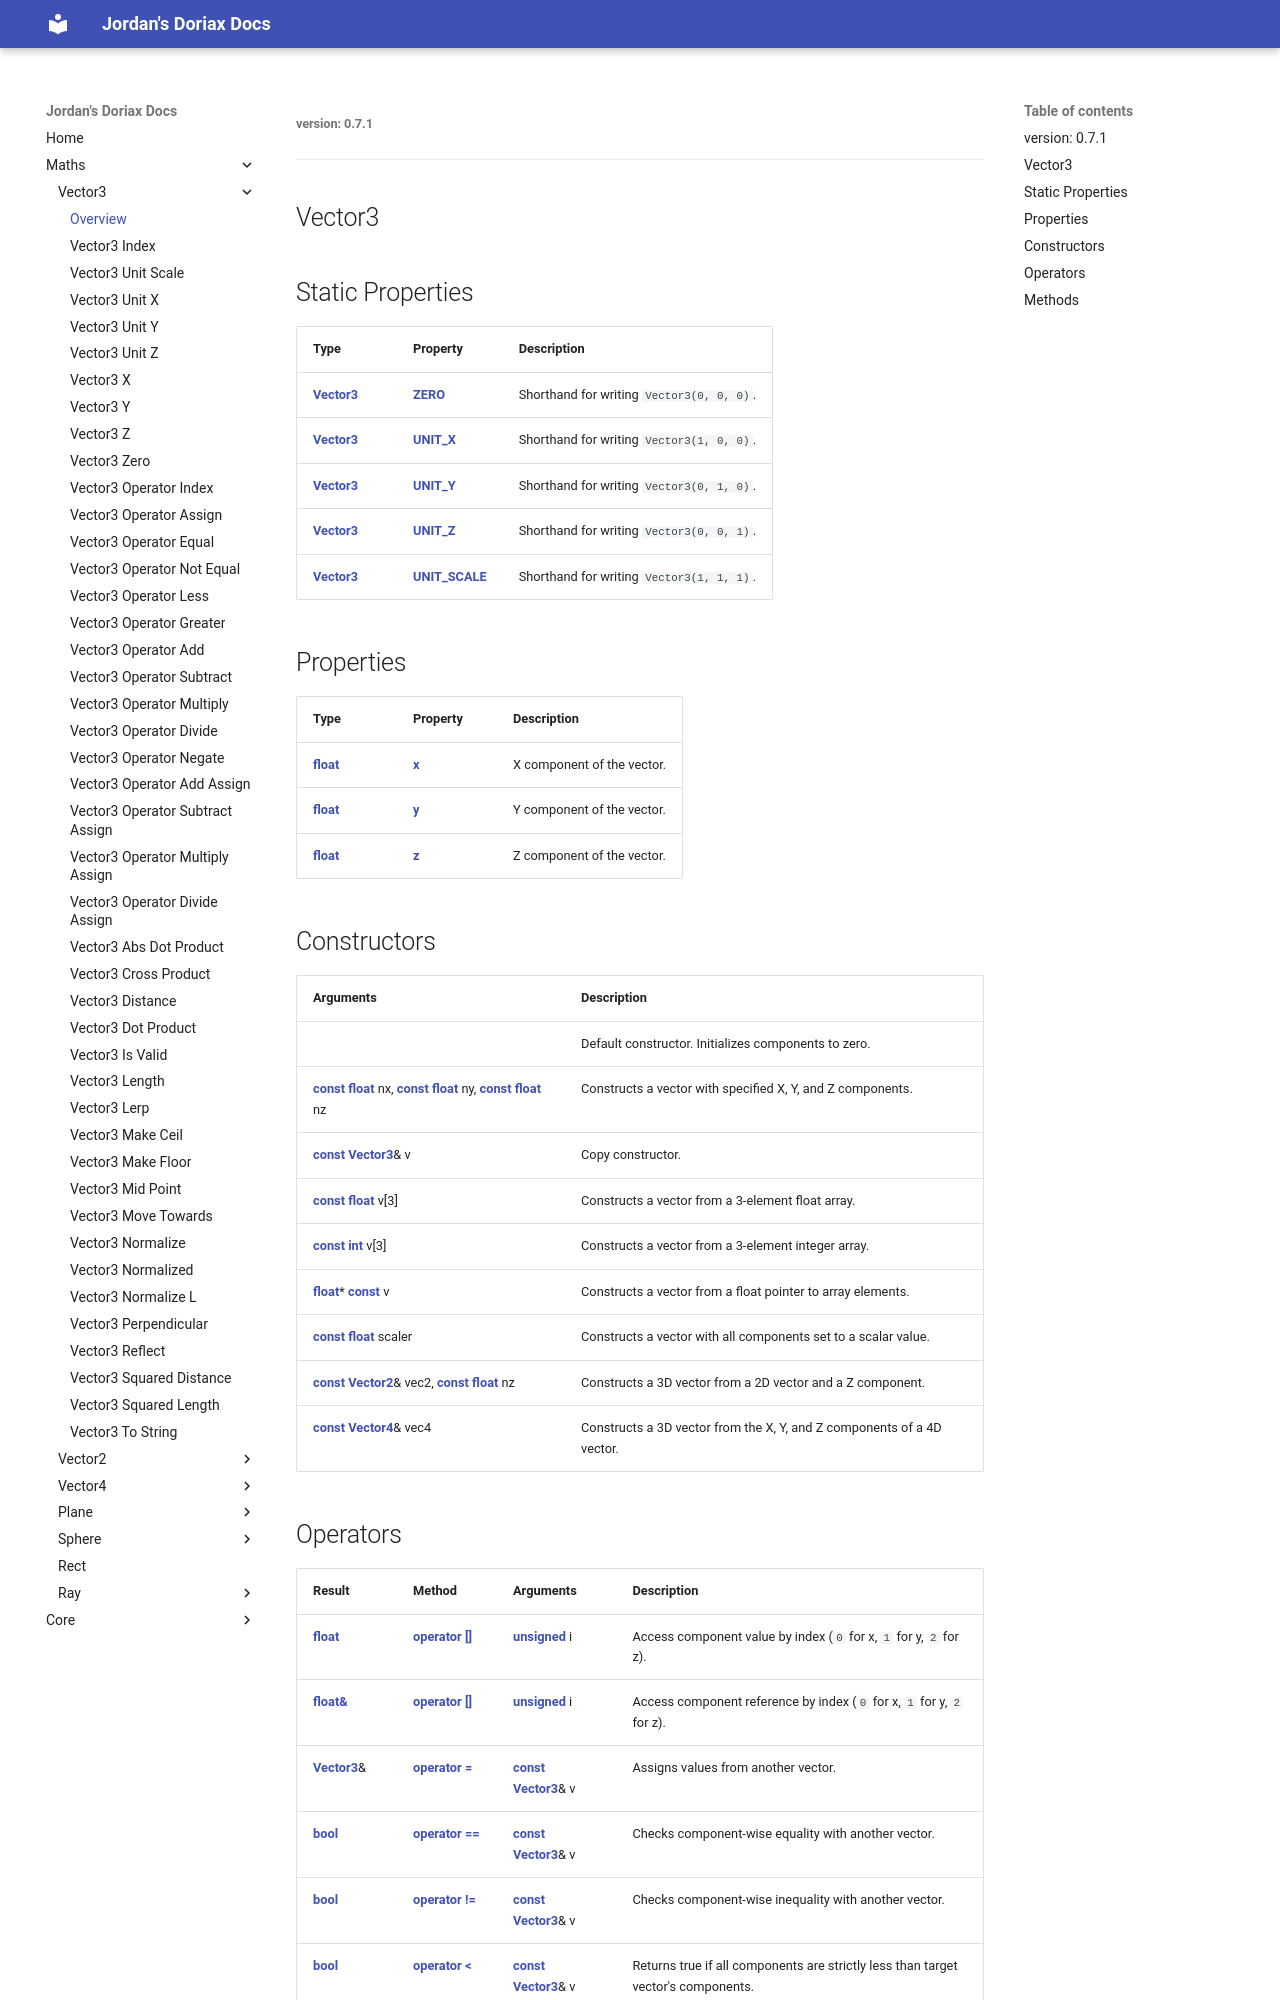

repository: JordanGrant3D/doriax-jord-docs · page: maths/vector3/vector3/index.html · generator: mkdocs

###### version: 0.7.1
---
Vector3
---

<style>
  .md-content h1:first-of-type { display: none; }
</style>

## Static Properties

| Type | Property | Description |
| :--- | :--- | :--- |
| [**Vector3**](vector3.md) | [**ZERO**](vector3-zero.md) | Shorthand for writing `Vector3(0, 0, 0)`. |
| [**Vector3**](vector3.md) | [**UNIT_X**](vector3-unit-x.md) | Shorthand for writing `Vector3(1, 0, 0)`. |
| [**Vector3**](vector3.md) | [**UNIT_Y**](vector3-unit-y.md) | Shorthand for writing `Vector3(0, 1, 0)`. |
| [**Vector3**](vector3.md) | [**UNIT_Z**](vector3-unit-z.md) | Shorthand for writing `Vector3(0, 0, 1)`. |
| [**Vector3**](vector3.md) | [**UNIT_SCALE**](vector3-unit-scale.md) | Shorthand for writing `Vector3(1, 1, 1)`. |

## Properties

| Type | Property | Description |
| :--- | :--- | :--- |
| [**float**](https://en.cppreference.com/cpp/keyword/float) | [**x**](vector3-x.md) | X component of the vector. |
| [**float**](https://en.cppreference.com/cpp/keyword/float) | [**y**](vector3-y.md) | Y component of the vector. |
| [**float**](https://en.cppreference.com/cpp/keyword/float) | [**z**](vector3-z.md) | Z component of the vector. |

## Constructors

| Arguments | Description |
| :--- | :--- |
| | Default constructor. Initializes components to zero. |
| [**const**](https://en.cppreference.com/cpp/keyword/const) [**float**](https://en.cppreference.com/cpp/keyword/float) nx, [**const**](https://en.cppreference.com/cpp/keyword/const) [**float**](https://en.cppreference.com/cpp/keyword/float) ny, [**const**](https://en.cppreference.com/cpp/keyword/const) [**float**](https://en.cppreference.com/cpp/keyword/float) nz | Constructs a vector with specified X, Y, and Z components. |
| [**const**](https://en.cppreference.com/cpp/keyword/const) [**Vector3**](vector3.md)& v | Copy constructor. |
| [**const**](https://en.cppreference.com/cpp/keyword/const) [**float**](https://en.cppreference.com/cpp/keyword/float) v[3] | Constructs a vector from a 3-element float array. |
| [**const**](https://en.cppreference.com/cpp/keyword/const) [**int**](https://en.cppreference.com/cpp/keyword/int) v[3] | Constructs a vector from a 3-element integer array. |
| [**float**](https://en.cppreference.com/cpp/keyword/float)\* [**const**](https://en.cppreference.com/cpp/keyword/const) v | Constructs a vector from a float pointer to array elements. |
| [**const**](https://en.cppreference.com/cpp/keyword/const) [**float**](https://en.cppreference.com/cpp/keyword/float) scaler | Constructs a vector with all components set to a scalar value. |
| [**const**](https://en.cppreference.com/cpp/keyword/const) [**Vector2**](../vector2/vector2.md)& vec2, [**const**](https://en.cppreference.com/cpp/keyword/const) [**float**](https://en.cppreference.com/cpp/keyword/float) nz | Constructs a 3D vector from a 2D vector and a Z component. |
| [**const**](https://en.cppreference.com/cpp/keyword/const) [**Vector4**](../vector4/vector4.md)& vec4 | Constructs a 3D vector from the X, Y, and Z components of a 4D vector. |
